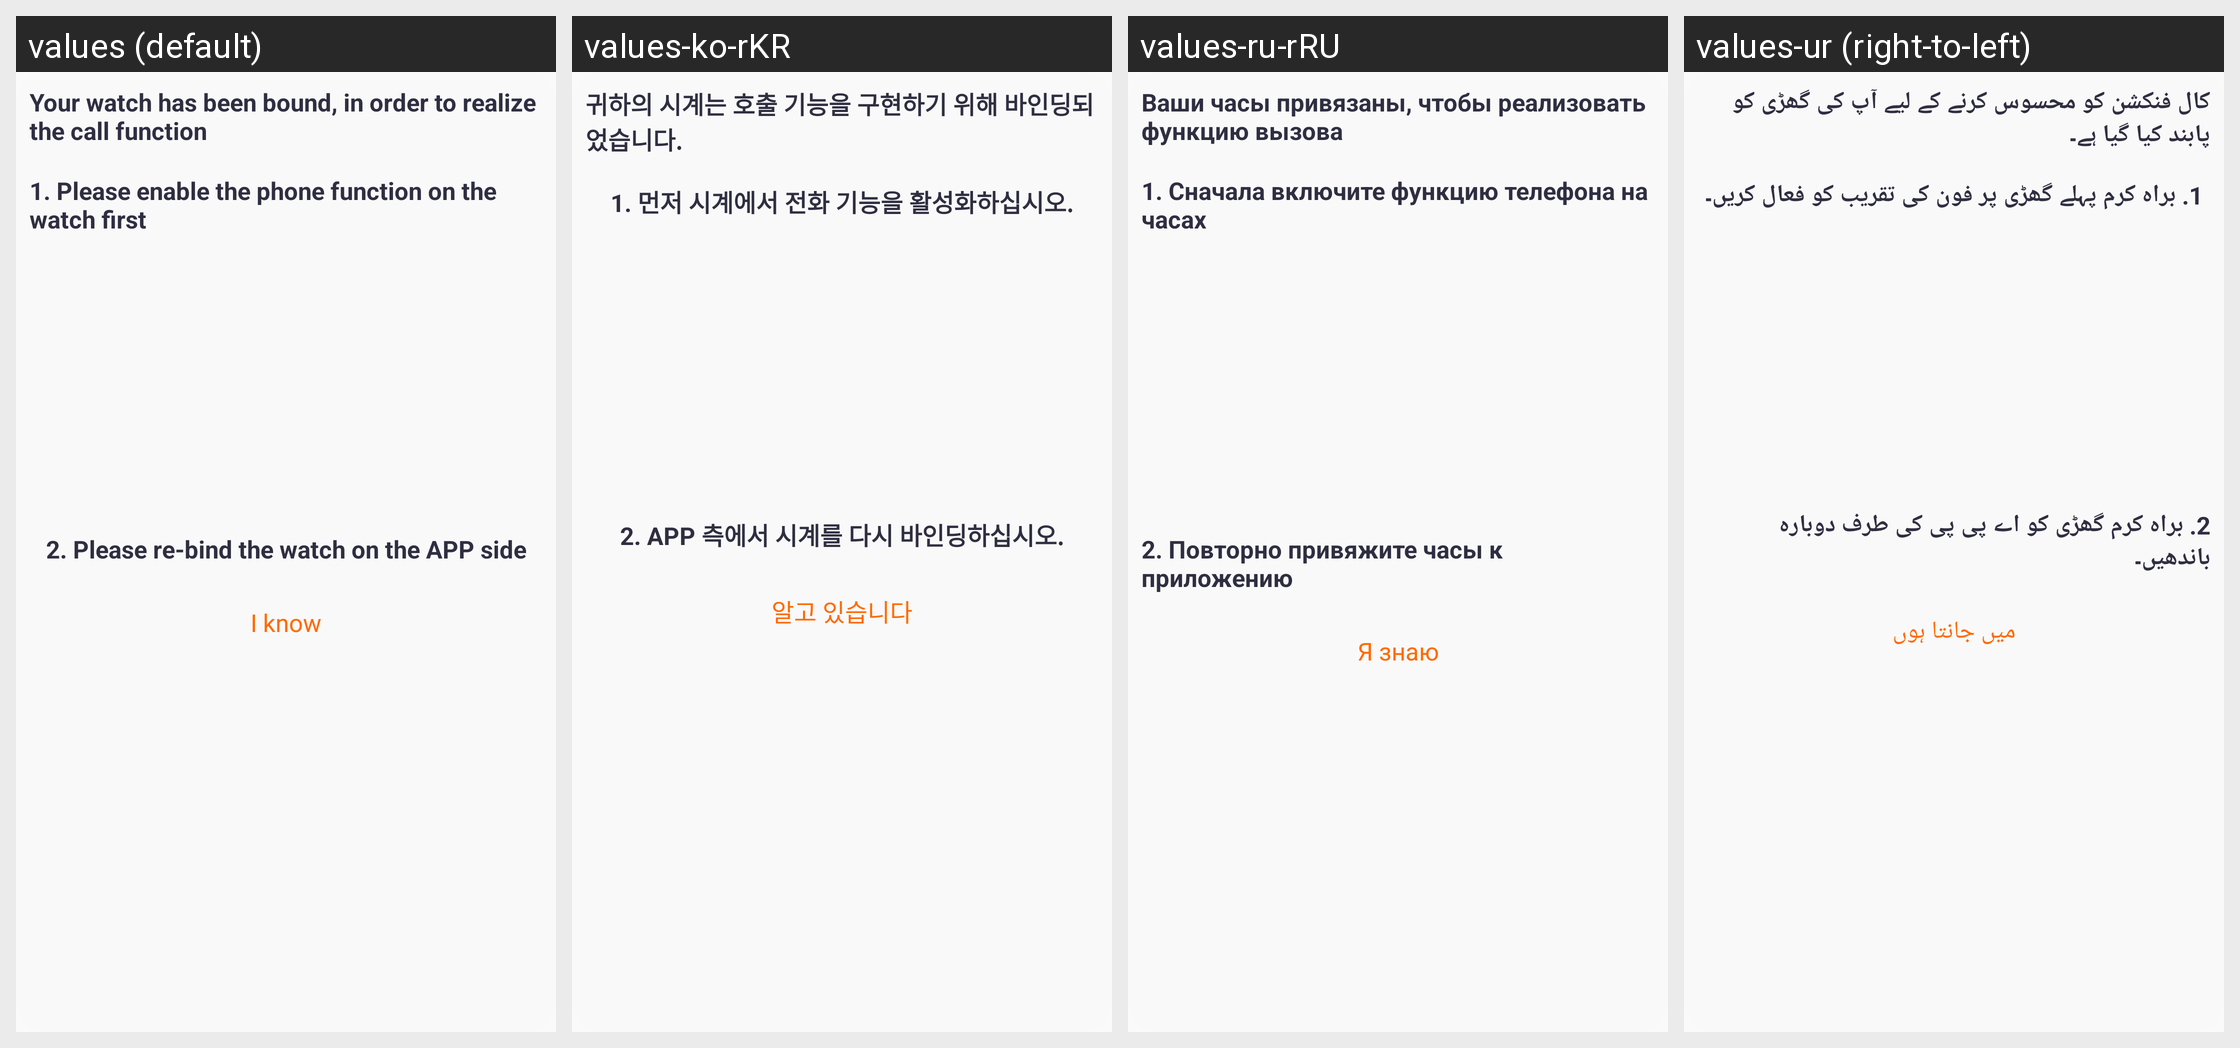

Here is an Android app screen in its default locale and in the app's own translations. Write out the translated-string differences for the strings that appear on this screen.
Android screen res/layout/layout_dialog_contact.xml rendered under 4 locales, left to right: values (default), values-ko-rKR, values-ru-rRU, values-ur (right-to-left). Device: Nexus 5 (rendered at 1080×1920; each locale shown at half size, 540×960, under a caption strip naming it); theme Theme.QCWatch.
Other locales in the repository, not shown: values-ar, values-ar-rAE, values-as, values-cs, values-de, values-de-rDE, values-el-rGR, values-en-rUS, values-es, values-es-rES, values-fa, values-fr, values-fr-rFR, values-hi-rIN, values-hu, values-in-rID, values-it-rIT, values-ja, values-ja-rJP, values-kk-rKZ, values-ne, values-nl, values-or, values-pl-rPL, values-pt, values-pt-rPT, values-ro-rRO, values-sk, values-te, values-th-rTH, values-tr-rTR, values-uk, values-vi-rVN, values-zh, values-zh-rCN, values-zh-rHK, values-zh-rTW.
Strings drawn on this screen, with the default value and each locale's value (text and hints the layout hard-codes, and strings that could not be matched under every locale, appear in the picture but are not listed):

qc_text_517
  values: Your watch has been bound, in order to realize the call function
  values-ko-rKR: 귀하의 시계는 호출 기능을 구현하기 위해 바인딩되었습니다.
  values-ru-rRU: Ваши часы привязаны, чтобы реализовать функцию вызова
  values-ur: کال فنکشن کو محسوس کرنے کے لیے آپ کی گھڑی کو پابند کیا گیا ہے۔

qc_text_518
  values: 1. Please enable the phone function on the watch first
  values-ko-rKR: 1. 먼저 시계에서 전화 기능을 활성화하십시오.
  values-ru-rRU: 1. Сначала включите функцию телефона на часах
  values-ur: 1. براہ کرم پہلے گھڑی پر فون کی تقریب کو فعال کریں۔

qc_text_519
  values: 2. Please re-bind the watch on the APP side
  values-ko-rKR: 2. APP 측에서 시계를 다시 바인딩하십시오.
  values-ru-rRU: 2. Повторно привяжите часы к приложению
  values-ur: 2. براہ کرم گھڑی کو اے پی پی کی طرف دوبارہ باندھیں۔

qc_text_413
  values: I know
  values-ko-rKR: 알고 있습니다
  values-ru-rRU: Я знаю
  values-ur: میں جانتا ہوں
